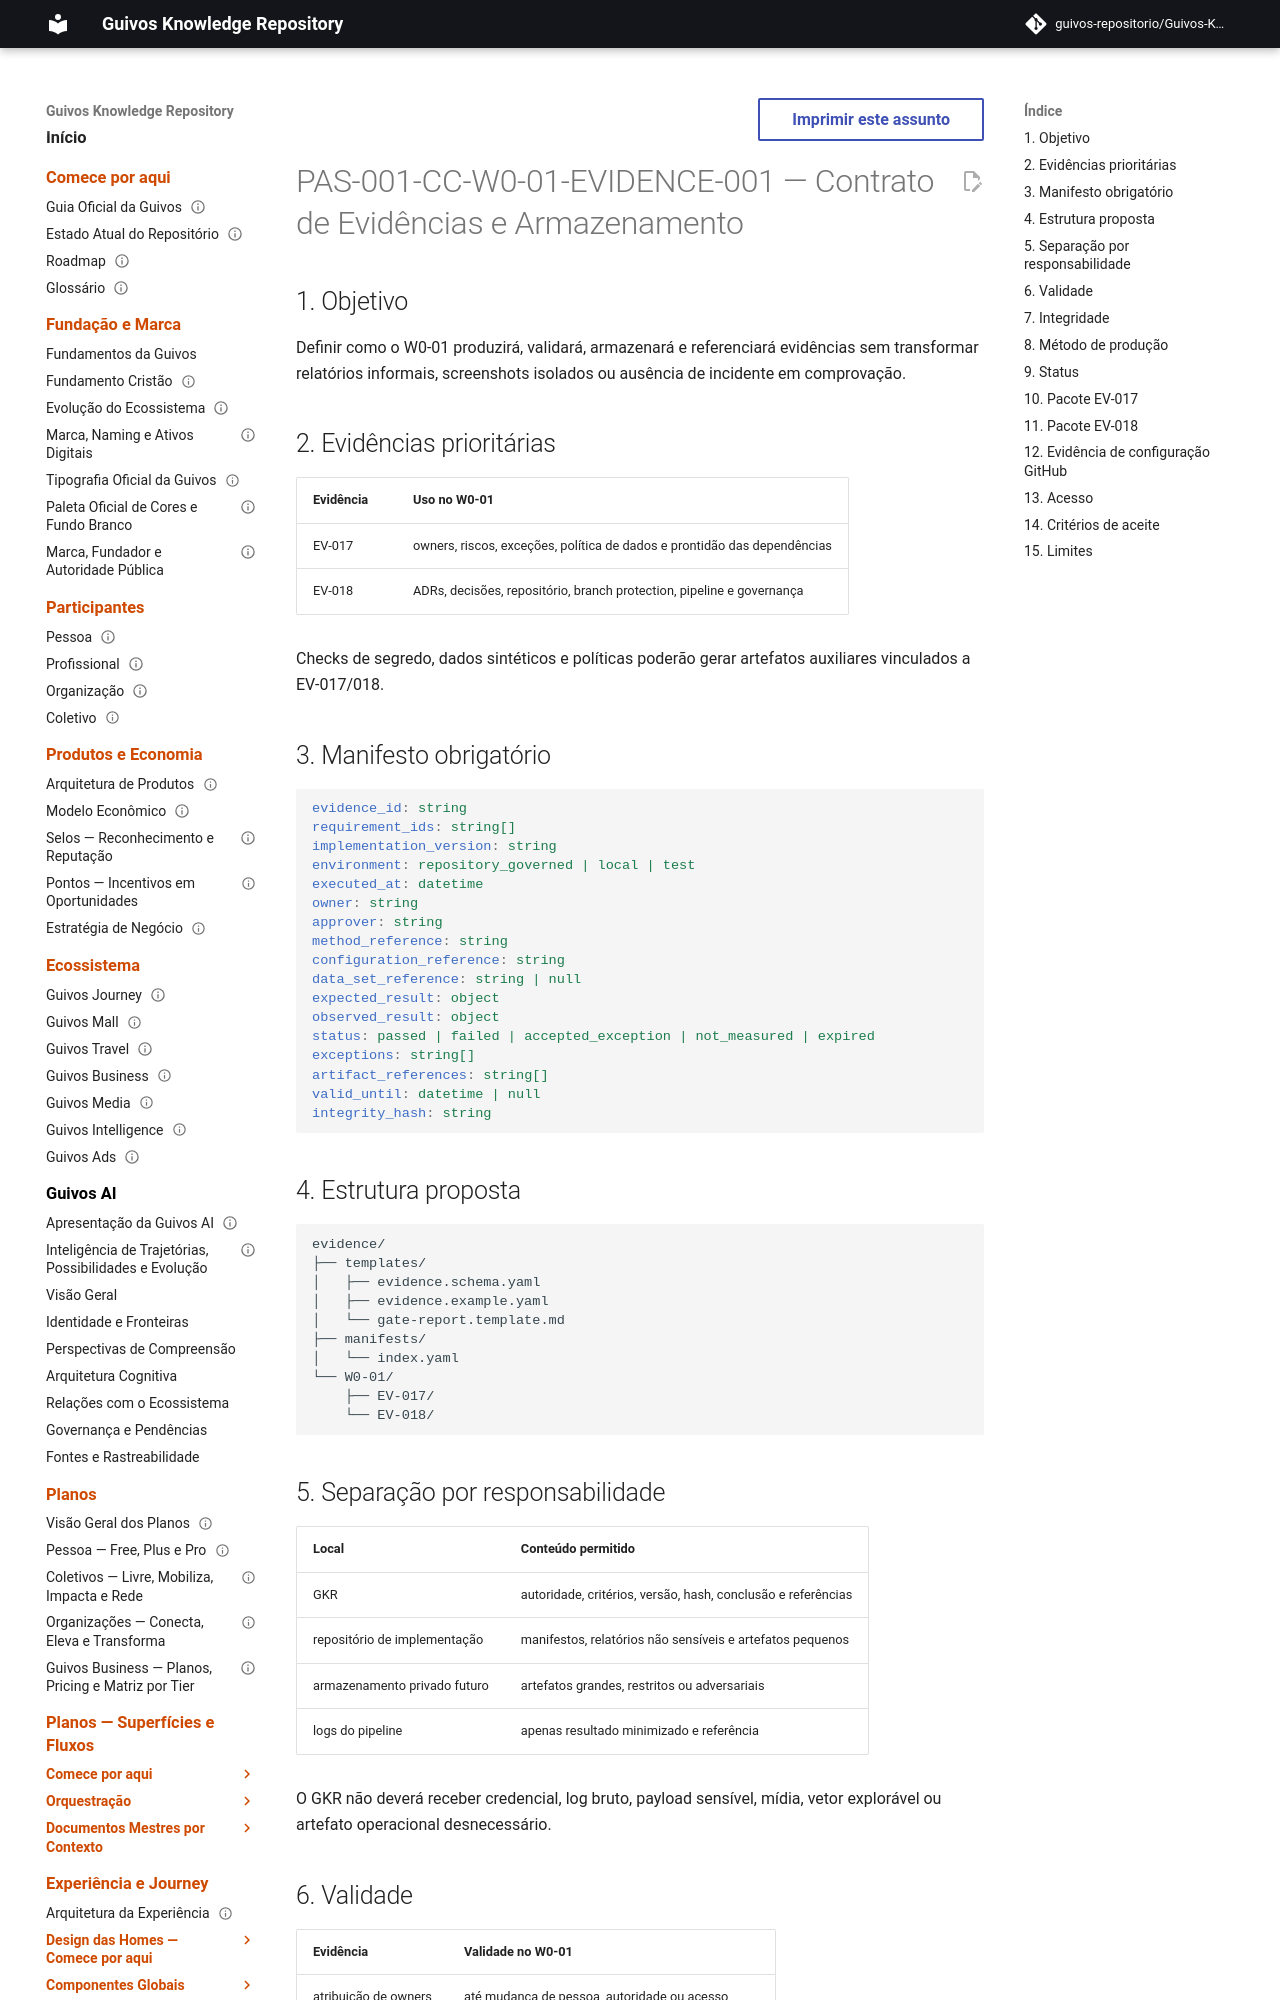

repository: guivos-repositorio/Guivos-Knowledge-Repository · page: product-architecture/pas-001-captura-de-contexto-w0-01-evidence-storage-contract/index.html · generator: mkdocs

---
id: PAS-001-CC-W0-01-EVIDENCE-001
title: Contrato de Evidências e Armazenamento do W0-01
status: draft
version: 0.1.0
owner: Guivos
last_updated: 2026-07-20
normative: true
parent: PAS-001-CC-W0-01-CHARTER-001
related:
  - PAS-001-CC-W0-EVIDENCE-001
  - PAS-001-CC-W0-01-OWNERS-001
  - PAS-001-CC-W0-01-PIPELINE-001
---

# PAS-001-CC-W0-01-EVIDENCE-001 — Contrato de Evidências e Armazenamento

## 1. Objetivo

Definir como o W0-01 produzirá, validará, armazenará e referenciará evidências sem transformar relatórios informais, screenshots isolados ou ausência de incidente em comprovação.

## 2. Evidências prioritárias

| Evidência | Uso no W0-01 |
|---|---|
| EV-017 | owners, riscos, exceções, política de dados e prontidão das dependências |
| EV-018 | ADRs, decisões, repositório, branch protection, pipeline e governança |

Checks de segredo, dados sintéticos e políticas poderão gerar artefatos auxiliares vinculados a EV-017/018.

## 3. Manifesto obrigatório

```yaml
evidence_id: string
requirement_ids: string[]
implementation_version: string
environment: repository_governed | local | test
executed_at: datetime
owner: string
approver: string
method_reference: string
configuration_reference: string
data_set_reference: string | null
expected_result: object
observed_result: object
status: passed | failed | accepted_exception | not_measured | expired
exceptions: string[]
artifact_references: string[]
valid_until: datetime | null
integrity_hash: string
```

## 4. Estrutura proposta

```text
evidence/
├── templates/
│   ├── evidence.schema.yaml
│   ├── evidence.example.yaml
│   └── gate-report.template.md
├── manifests/
│   └── index.yaml
└── W0-01/
    ├── EV-017/
    └── EV-018/
```
